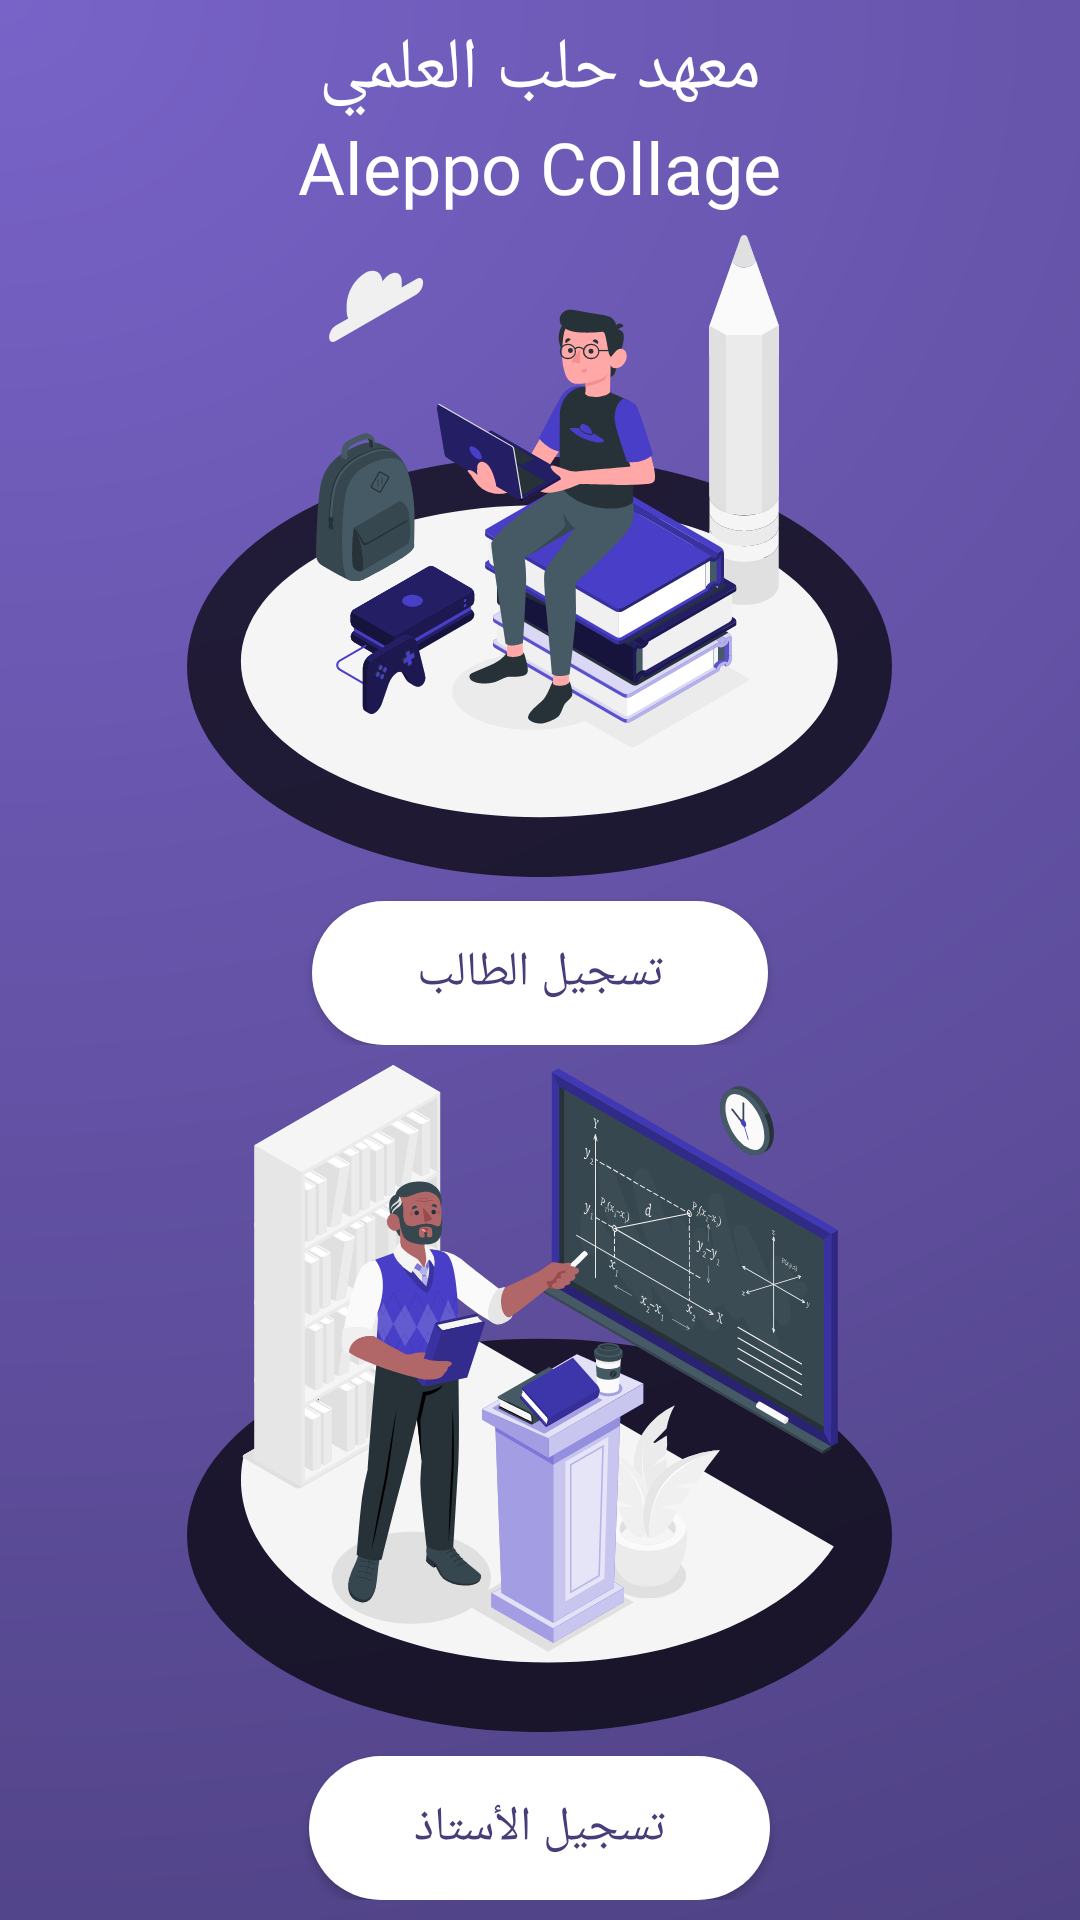

Here is an Android app screen rendered from its layout file. Give the layout XML and the strings, colors and styles it references.
<!-- AndroidManifest.xml: application theme Theme.AleppoCollage -->
<!-- res/layout/fragment_regsiter.xml -->
<?xml version="1.0" encoding="utf-8"?>
<ScrollView xmlns:android="http://schemas.android.com/apk/res/android"    xmlns:app="http://schemas.android.com/apk/res-auto"    xmlns:tools="http://schemas.android.com/tools"    android:layout_width="match_parent"    android:layout_height="match_parent"    android:background="@drawable/bg_register"    android:fillViewport="true"    tools:context=".ui.auth.register.RegisterFragment">    <androidx.constraintlayout.widget.ConstraintLayout        android:layout_width="match_parent"        android:layout_height="wrap_content">        <LinearLayout            android:id="@+id/linearNameCollage"            android:layout_width="match_parent"            android:layout_height="wrap_content"            android:gravity="center"            android:orientation="vertical"            app:layout_constraintBottom_toTopOf="@+id/relativeRegisterStudent"            app:layout_constraintEnd_toEndOf="parent"            app:layout_constraintStart_toStartOf="parent"            app:layout_constraintTop_toTopOf="parent">            <TextView                android:layout_width="wrap_content"                android:layout_height="wrap_content"                android:fontFamily="@font/cairo_black"                android:text="@string/strNameCollage"                android:textColor="@color/colorWhite"                android:textSize="@dimen/dmTextSizeTitleRegister" />            <TextView                android:layout_width="wrap_content"                android:layout_height="wrap_content"                android:fontFamily="@font/cairo_black"                android:text="@string/strNameApp"                android:textColor="@color/colorWhite"                android:textSize="@dimen/dmTextSizeTitleRegister" />        </LinearLayout>        <RelativeLayout            android:id="@+id/relativeRegisterStudent"            android:layout_width="match_parent"            android:layout_height="wrap_content"            app:layout_constraintBottom_toTopOf="@+id/relativeRegisterTeacher"            app:layout_constraintEnd_toEndOf="parent"            app:layout_constraintStart_toStartOf="parent"            app:layout_constraintTop_toBottomOf="@+id/linearNameCollage">            <ImageView                android:id="@+id/imgRegisterStudent"                android:layout_width="wrap_content"                android:layout_height="wrap_content"                android:layout_centerHorizontal="true"                android:src="@drawable/ic_register_student" />            <Button                android:id="@+id/btnRegisterStudent"                android:layout_width="wrap_content"                android:layout_height="wrap_content"                android:layout_below="@+id/imgRegisterStudent"                android:layout_centerHorizontal="true"                android:layout_marginTop="@dimen/dmMarginTopButtonRegister"                android:background="@drawable/bg_button_sign_in"                android:elevation="@dimen/dmElevationButton"                android:fontFamily="@font/cairo_black"                android:paddingStart="@dimen/dmPaddingStartButtonRegister"                android:paddingEnd="@dimen/dmPaddingEndButtonRegister"                android:text="@string/strRegisterStudent"                android:textColor="@color/colorPrimary"                android:textSize="@dimen/dmTextSizeButton"                app:layout_constraintBottom_toBottomOf="parent"                app:layout_constraintEnd_toEndOf="parent"                app:layout_constraintStart_toStartOf="parent"                app:layout_constraintTop_toTopOf="parent" />        </RelativeLayout>        <RelativeLayout            android:id="@+id/relativeRegisterTeacher"            android:layout_width="match_parent"            android:layout_height="wrap_content"            app:layout_constraintBottom_toBottomOf="parent"            app:layout_constraintEnd_toEndOf="parent"            app:layout_constraintStart_toStartOf="parent"            app:layout_constraintTop_toBottomOf="@+id/relativeRegisterStudent">            <ImageView                android:id="@+id/imgRegisterTeacher"                android:layout_width="wrap_content"                android:layout_height="wrap_content"                android:layout_centerHorizontal="true"                android:src="@drawable/ic_register_teacher" />            <Button                android:id="@+id/btnRegisterTeacher"                android:layout_width="wrap_content"                android:layout_height="wrap_content"                android:layout_below="@+id/imgRegisterTeacher"                android:layout_centerHorizontal="true"                android:layout_marginTop="@dimen/dmMarginTopButtonRegister"                android:background="@drawable/bg_button_sign_in"                android:elevation="@dimen/dmElevationButton"                android:fontFamily="@font/cairo_black"                android:paddingStart="@dimen/dmPaddingStartButtonRegister"                android:paddingEnd="@dimen/dmPaddingEndButtonRegister"                android:text="@string/strRegisterTeacher"                android:textColor="@color/colorPrimary"                android:textSize="@dimen/dmTextSizeButton" />        </RelativeLayout>    </androidx.constraintlayout.widget.ConstraintLayout></ScrollView>
<!-- resources referenced by this layout -->
<resources>
  <color name="colorPrimary">#493D79</color>
  <color name="colorWhite">#fff</color>
  <dimen name="dmElevationButton">16dp</dimen>
  <dimen name="dmMarginTopButtonRegister">8dp</dimen>
  <dimen name="dmPaddingEndButtonRegister">35dp</dimen>
  <dimen name="dmPaddingStartButtonRegister">35dp</dimen>
  <dimen name="dmTextSizeButton">16sp</dimen>
  <dimen name="dmTextSizeTitleRegister">24sp</dimen>
  <!-- drawable bg_button_sign_in (drawable-v24) -->
  <?xml version="1.0" encoding="utf-8"?>
  <ripple xmlns:android="http://schemas.android.com/apk/res/android"    android:color="@color/colorPrimary">    <item>        <shape android:shape="rectangle">            <corners android:radius="25dp" />            <solid android:color="@color/colorWhite" />        </shape>    </item>    <item android:id="@android:id/mask">        <shape android:shape="rectangle">            <corners android:radius="25dp" />            <solid android:color="?android:colorAccent" />        </shape>    </item></ripple>
  <!-- drawable bg_register (drawable) -->
  <vector xmlns:android="http://schemas.android.com/apk/res/android"
      xmlns:aapt="http://schemas.android.com/aapt"
      android:width="360dp"
      android:height="760dp"
      android:viewportWidth="360"
      android:viewportHeight="760">
    <path
        android:pathData="M0,0h360v760h-360z">
      <aapt:attr name="android:fillColor">
        <gradient 
            android:gradientRadius="1231.2"
            android:centerX="0"
            android:centerY="0"
            android:type="radial">
          <item android:offset="0" android:color="#FF7863C8"/>
          <item android:offset="1" android:color="#FF3C3264"/>
        </gradient>
      </aapt:attr>
    </path>
  </vector>
  <!-- drawable ic_register_student: vector/xml drawable (drawable, 66696 chars, omitted) -->
  <!-- drawable ic_register_teacher: vector/xml drawable (drawable, 125715 chars, omitted) -->
  <string name="strNameApp">Aleppo Collage</string>
  <string name="strNameCollage">معهد حلب العلمي</string>
  <string name="strRegisterStudent">تسجيل الطالب</string>
  <string name="strRegisterTeacher">تسجيل الأستاذ</string>
  <style name="Theme.AleppoCollage" parent="Theme.AppCompat.DayNight.NoActionBar">
          <item name="colorPrimary">@color/colorPrimary</item>
          <item name="colorPrimaryVariant">@color/colorPrimary</item>
          <item name="colorOnPrimary">@color/colorWhite</item>
          <item name="android:forceDarkAllowed" tools:targetApi="q">false</item>
          <item name="android:windowLightStatusBar" tools:targetApi="m">true</item>
          <item name="android:windowTranslucentStatus" tools:targetApi="kitkat">true</item>
          <item name="android:statusBarColor" tools:targetApi="l">?attr/colorPrimaryVariant</item>
      </style>
</resources>
